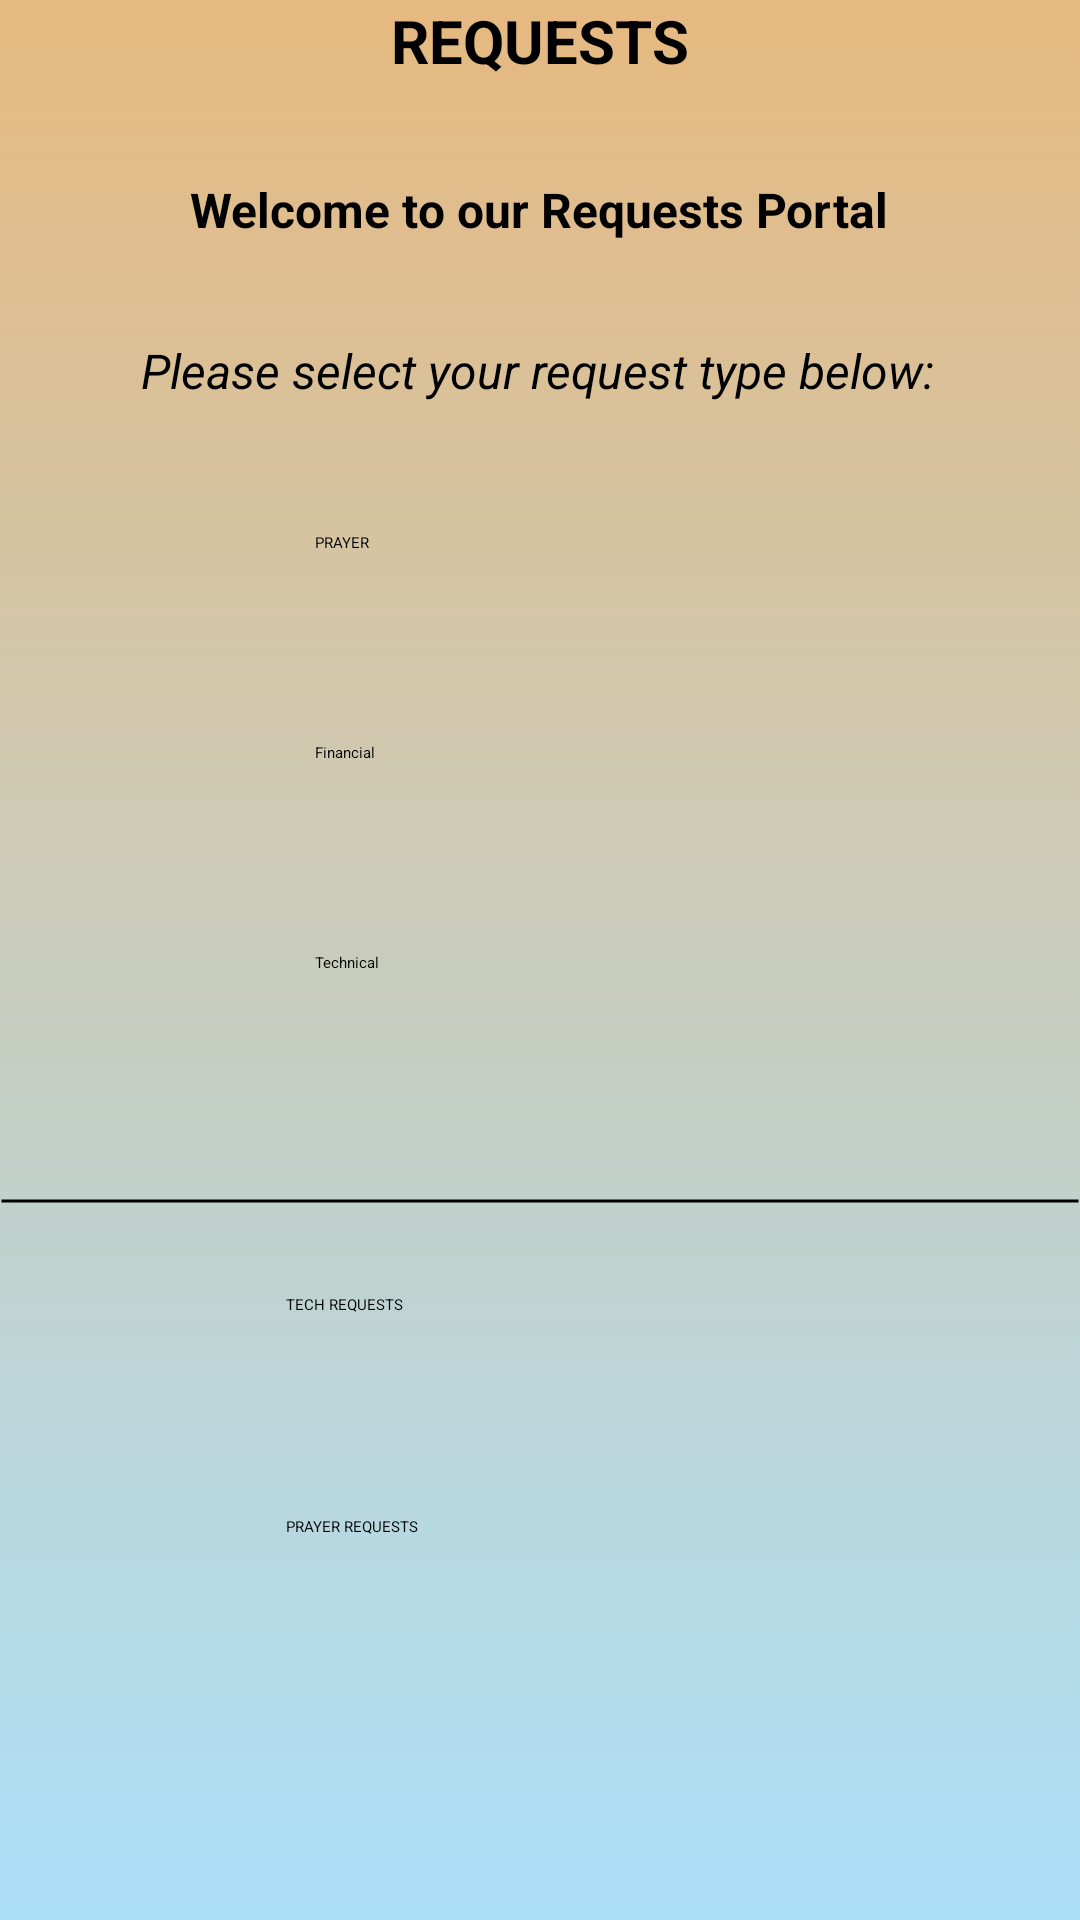

Here is an Android app screen rendered from its layout file. Give the layout XML and the strings, colors and styles it references.
<!-- AndroidManifest.xml: application theme Theme.App.Starting -->
<!-- res/layout/activity_requests.xml -->
<?xml version="1.0" encoding="utf-8"?>
<androidx.constraintlayout.widget.ConstraintLayout xmlns:android="http://schemas.android.com/apk/res/android"
    xmlns:app="http://schemas.android.com/apk/res-auto"
    xmlns:tools="http://schemas.android.com/tools"
    android:layout_width="match_parent"
    android:layout_height="match_parent"
    android:background="@drawable/gradient_background"
    tools:context=".Requests">

    <TextView
        android:id="@+id/textView4"
        android:layout_width="wrap_content"
        android:layout_height="wrap_content"
        android:text="REQUESTS"
        android:textSize="20sp"
        android:textStyle="bold"
        app:layout_constraintEnd_toEndOf="parent"
        app:layout_constraintStart_toStartOf="parent"
        app:layout_constraintTop_toTopOf="parent" />

    <TextView
        android:id="@+id/textView15"
        android:layout_width="wrap_content"
        android:layout_height="wrap_content"
        android:layout_marginTop="32dp"
        android:text="Please select your request type below:"
        android:textSize="16sp"
        android:textStyle="italic"
        app:layout_constraintEnd_toEndOf="parent"
        app:layout_constraintHorizontal_bias="0.496"
        app:layout_constraintStart_toStartOf="parent"
        app:layout_constraintTop_toBottomOf="@+id/textView18" />

    <TextView
        android:id="@+id/textView18"
        android:layout_width="wrap_content"
        android:layout_height="wrap_content"
        android:layout_marginTop="32dp"
        android:text="Welcome to our Requests Portal"
        android:textSize="16sp"
        android:textStyle="bold"
        app:layout_constraintEnd_toEndOf="parent"
        app:layout_constraintHorizontal_bias="0.497"
        app:layout_constraintStart_toStartOf="parent"
        app:layout_constraintTop_toBottomOf="@+id/textView4" />

    <Button
        android:id="@+id/prayerBtn"
        android:layout_width="150dp"
        android:layout_height="50dp"
        android:layout_marginTop="43dp"
        android:backgroundTint="@color/buttonColor"
        android:text="PRAYER"
        android:textColor="@color/black"
        app:layout_constraintEnd_toEndOf="parent"
        app:layout_constraintHorizontal_bias="0.5"
        app:layout_constraintStart_toStartOf="parent"
        app:layout_constraintTop_toBottomOf="@+id/textView15" />

    <Button
        android:id="@+id/financialBtn"
        android:layout_width="150dp"
        android:layout_height="50dp"
        android:layout_marginTop="20dp"
        android:backgroundTint="@color/buttonColor"
        android:text="Financial"
        android:textColor="@color/black"
        app:layout_constraintEnd_toEndOf="parent"
        app:layout_constraintHorizontal_bias="0.5"
        app:layout_constraintStart_toStartOf="parent"
        app:layout_constraintTop_toBottomOf="@+id/prayerBtn" />

    <Button
        android:id="@+id/technicalBtn"
        android:layout_width="150dp"
        android:layout_height="50dp"
        android:layout_marginTop="20dp"
        android:backgroundTint="@color/buttonColor"
        android:text="Technical"
        android:textColor="@color/black"
        app:layout_constraintEnd_toEndOf="parent"
        app:layout_constraintStart_toStartOf="parent"
        app:layout_constraintTop_toBottomOf="@+id/financialBtn" />

    <LinearLayout
        android:layout_width="fill_parent"
        android:layout_height="wrap_content"
        android:layout_marginTop="32dp"
        android:background="@drawable/shape_black_line"
        app:layout_constraintEnd_toEndOf="parent"
        app:layout_constraintHorizontal_bias="0.5"
        app:layout_constraintStart_toStartOf="parent"
        app:layout_constraintTop_toBottomOf="@+id/technicalBtn"></LinearLayout>

    <Button
        android:id="@+id/prayerRequestsBtn"
        android:layout_width="170dp"
        android:layout_height="55dp"
        android:layout_marginTop="24dp"
        android:backgroundTint="@color/buttonColor"
        android:text="PRAYER REQUESTS"
        android:textColor="@color/black"
        app:layout_constraintEnd_toEndOf="parent"
        app:layout_constraintHorizontal_bias="0.502"
        app:layout_constraintStart_toStartOf="parent"
        app:layout_constraintTop_toBottomOf="@+id/myTechnicalRequestsBtn" />

    <Button
        android:id="@+id/myTechnicalRequestsBtn"
        android:layout_width="170dp"
        android:layout_height="50dp"
        android:layout_marginTop="64dp"
        android:backgroundTint="@color/buttonColor"
        android:text="TECH REQUESTS"
        android:textColor="@color/black"
        app:layout_constraintEnd_toEndOf="parent"
        app:layout_constraintHorizontal_bias="0.502"
        app:layout_constraintStart_toStartOf="parent"
        app:layout_constraintTop_toBottomOf="@+id/technicalBtn" />

</androidx.constraintlayout.widget.ConstraintLayout>
<!-- resources referenced by this layout -->
<resources>
  <color name="black">#FF000000</color>
  <color name="buttonColor">#D19E06</color>
  <!-- drawable gradient_background (drawable) -->
  <?xml version="1.0" encoding="utf-8"?>
  <selector xmlns:android="http://schemas.android.com/apk/res/android">
      <item>
          <shape>
              <gradient
                  android:angle="90"
                  android:startColor="#ace0f9"
                  android:endColor="#e6b980"
                  android:type="linear" />
          </shape>
      </item>
  </selector>
  <!-- drawable shape_black_line (drawable) -->
  <?xml version="1.0" encoding="utf-8"?>
  <shape xmlns:android="http://schemas.android.com/apk/res/android"
      android:shape="line">
      <stroke
          android:width="1dp"
          android:color="#000000" />
      <size android:height="2dp" />
  </shape>
  <style name="Theme.App.Starting" parent="Theme.SplashScreen">
          
          <item name="windowSplashScreenBackground">@color/splash_background</item>
  
          
          <item name="windowSplashScreenAnimatedIcon">@drawable/early_church_logo</item>
          
          <item name="windowSplashScreenAnimationDuration">300</item>
  
          
          
          <item name="postSplashScreenTheme">@style/Theme.FinalProject</item>
      </style>
  <color name="splash_background">#322D2D</color>
  <!-- drawable early_church_logo: png bitmap (drawable, 101347 bytes) -->
  <style name="Theme.FinalProject" parent="Theme.MaterialComponents.DayNight.NoActionBar">
          
          <item name="colorPrimary">@color/gray</item>
          <item name="colorPrimaryVariant">@color/green</item>
          <item name="colorOnPrimary">@color/black</item>
          
          <item name="colorSecondary">@color/teal_200</item>
          <item name="colorSecondaryVariant">@color/teal_700</item>
          <item name="colorOnSecondary">@color/black</item>
          
          <item name="android:statusBarColor">@android:color/transparent</item>
          <item name="android:windowTranslucentStatus">true</item>
          <item name="android:windowTranslucentNavigation">true</item>
          
  
          
          <item name="android:textColor">@color/black</item>
  
          
          <item name="color">@color/hamburgerBlack</item>
  
          
          <item name="android:textColorHint">@color/Charcoal</item>
      </style>
  <color name="gray">#C0C0C0</color>
  <color name="green">#008631</color>
  <color name="teal_200">#FF000000</color>
  <color name="teal_700">#FF018786</color>
  <color name="hamburgerBlack">#FF000000</color>
  <color name="Charcoal">#36454F</color>
</resources>
